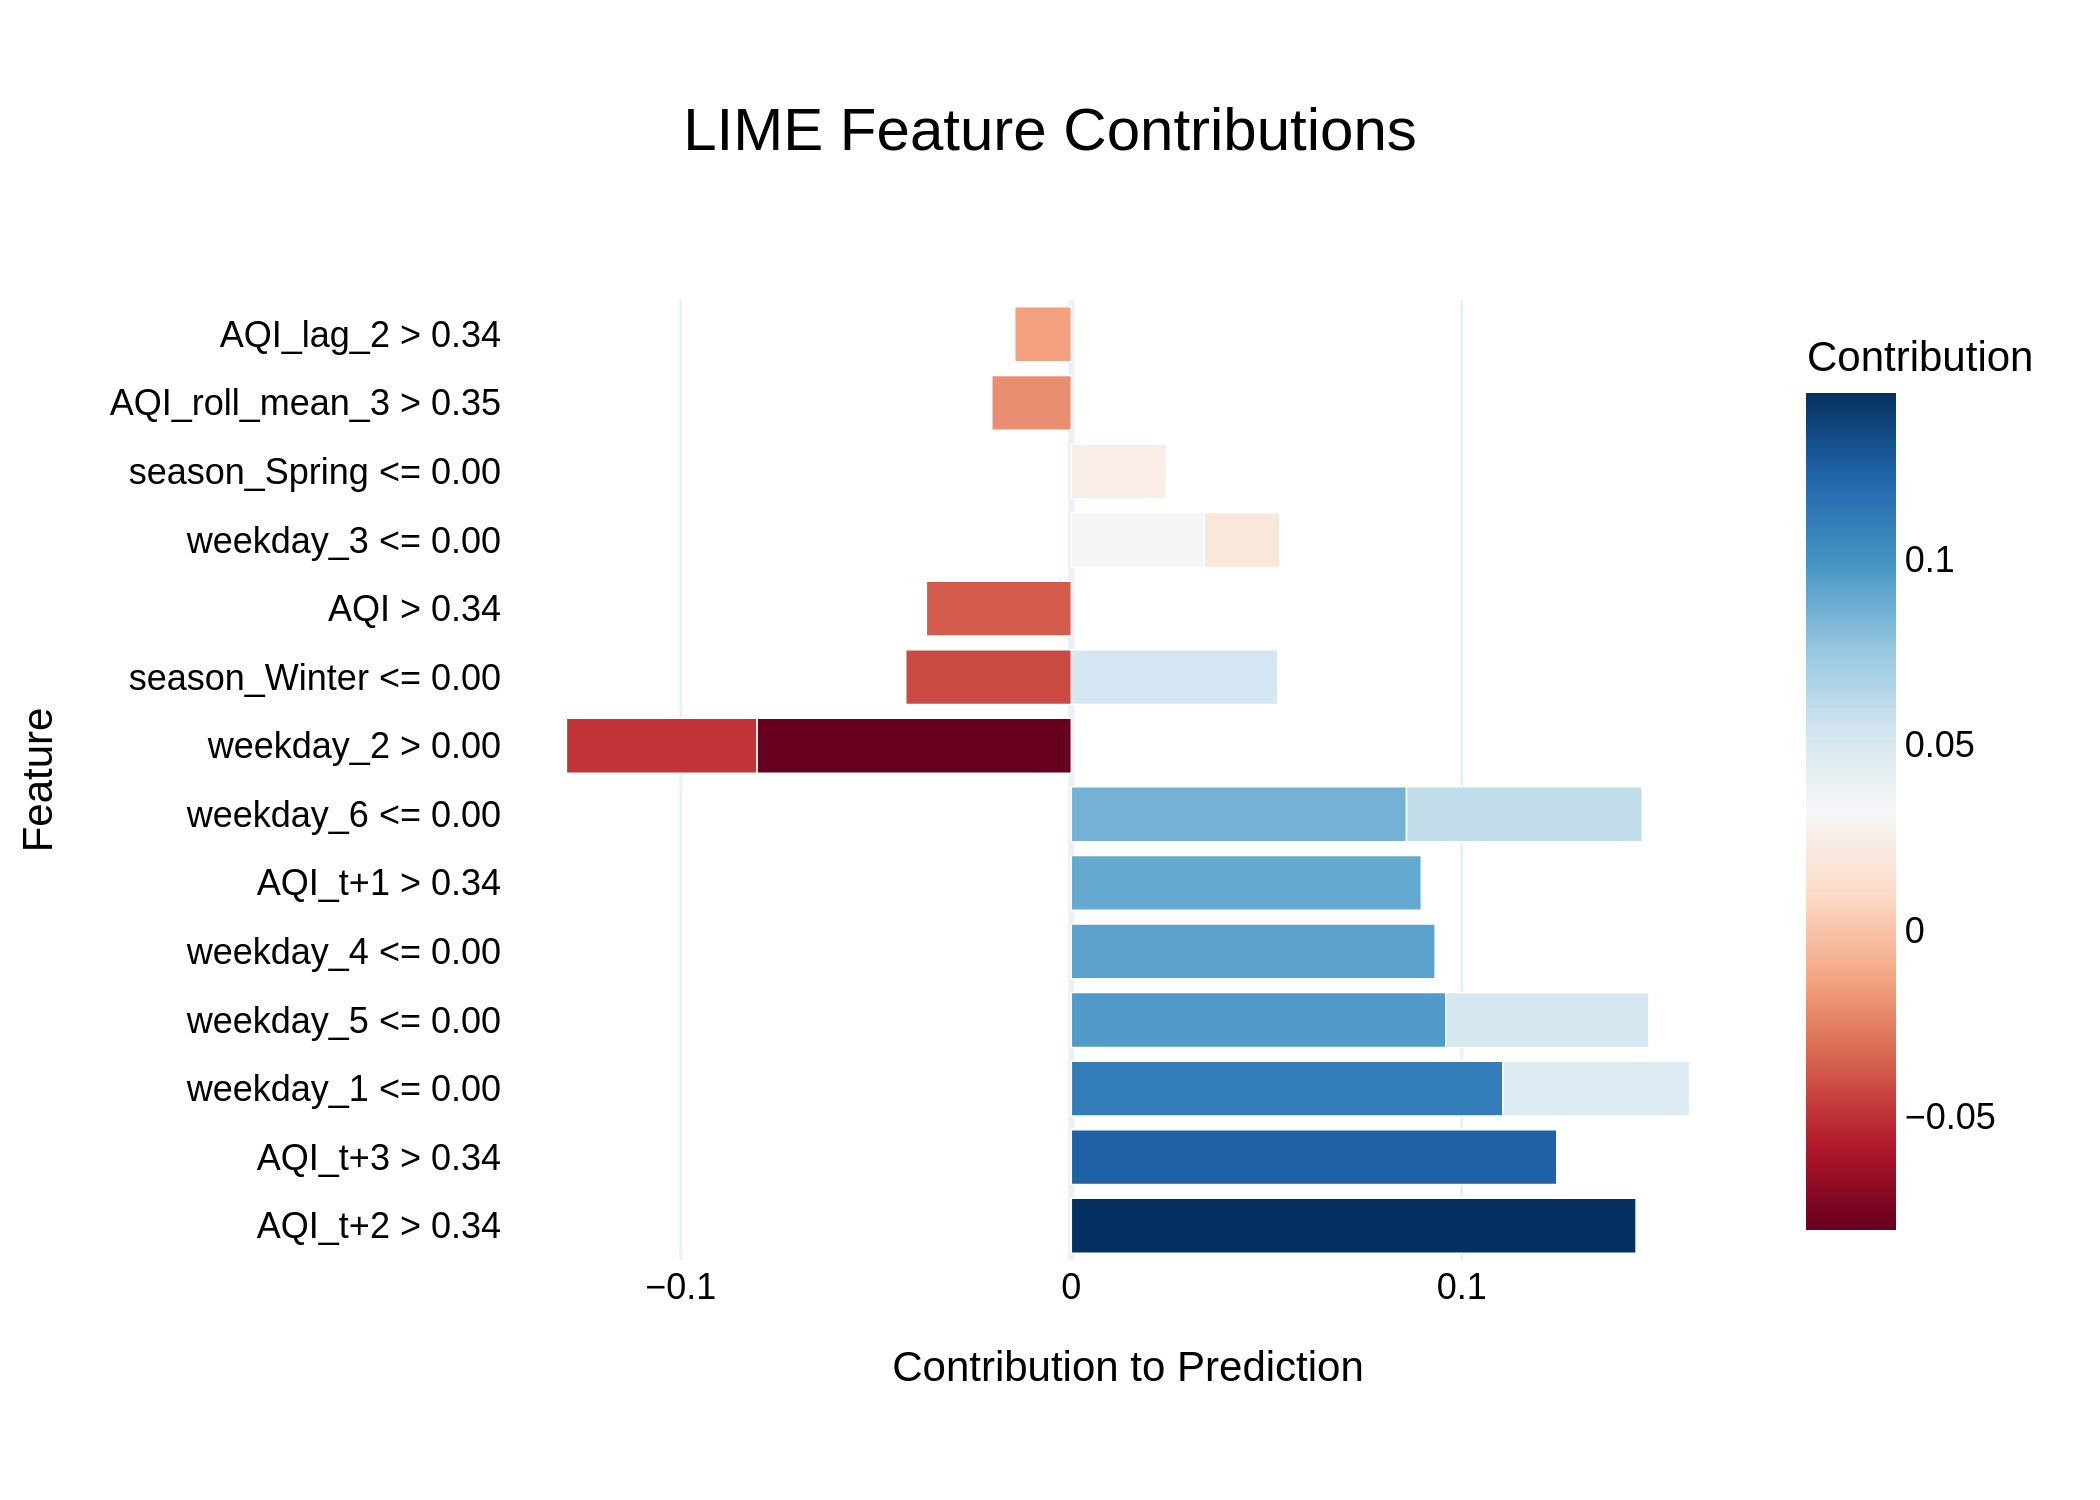

Data behind this chart, as committed beside it:
Feature, Contribution
AQI_t+2 > 0.34, 0.1447
AQI_t+3 > 0.34, 0.1243
weekday_1 <= 0.00, 0.1106
weekday_5 <= 0.00, 0.09591
weekday_4 <= 0.00, 0.09319
AQI_t+1 > 0.34, 0.08965
weekday_6 <= 0.00, 0.08585
weekday_2 > 0.00, -0.08052
weekday_6 <= 0.00, 0.0604
season_Winter <= 0.00, 0.0529
weekday_5 <= 0.00, 0.05204
weekday_2 > 0.00, -0.04879
weekday_1 <= 0.00, 0.04779
season_Winter <= 0.00, -0.04241
AQI > 0.34, -0.03714
weekday_3 <= 0.00, 0.03401
season_Spring <= 0.00, 0.02437
AQI_roll_mean_3 > 0.35, -0.02038
weekday_3 <= 0.00, 0.01938
AQI_lag_2 > 0.34, -0.01448
